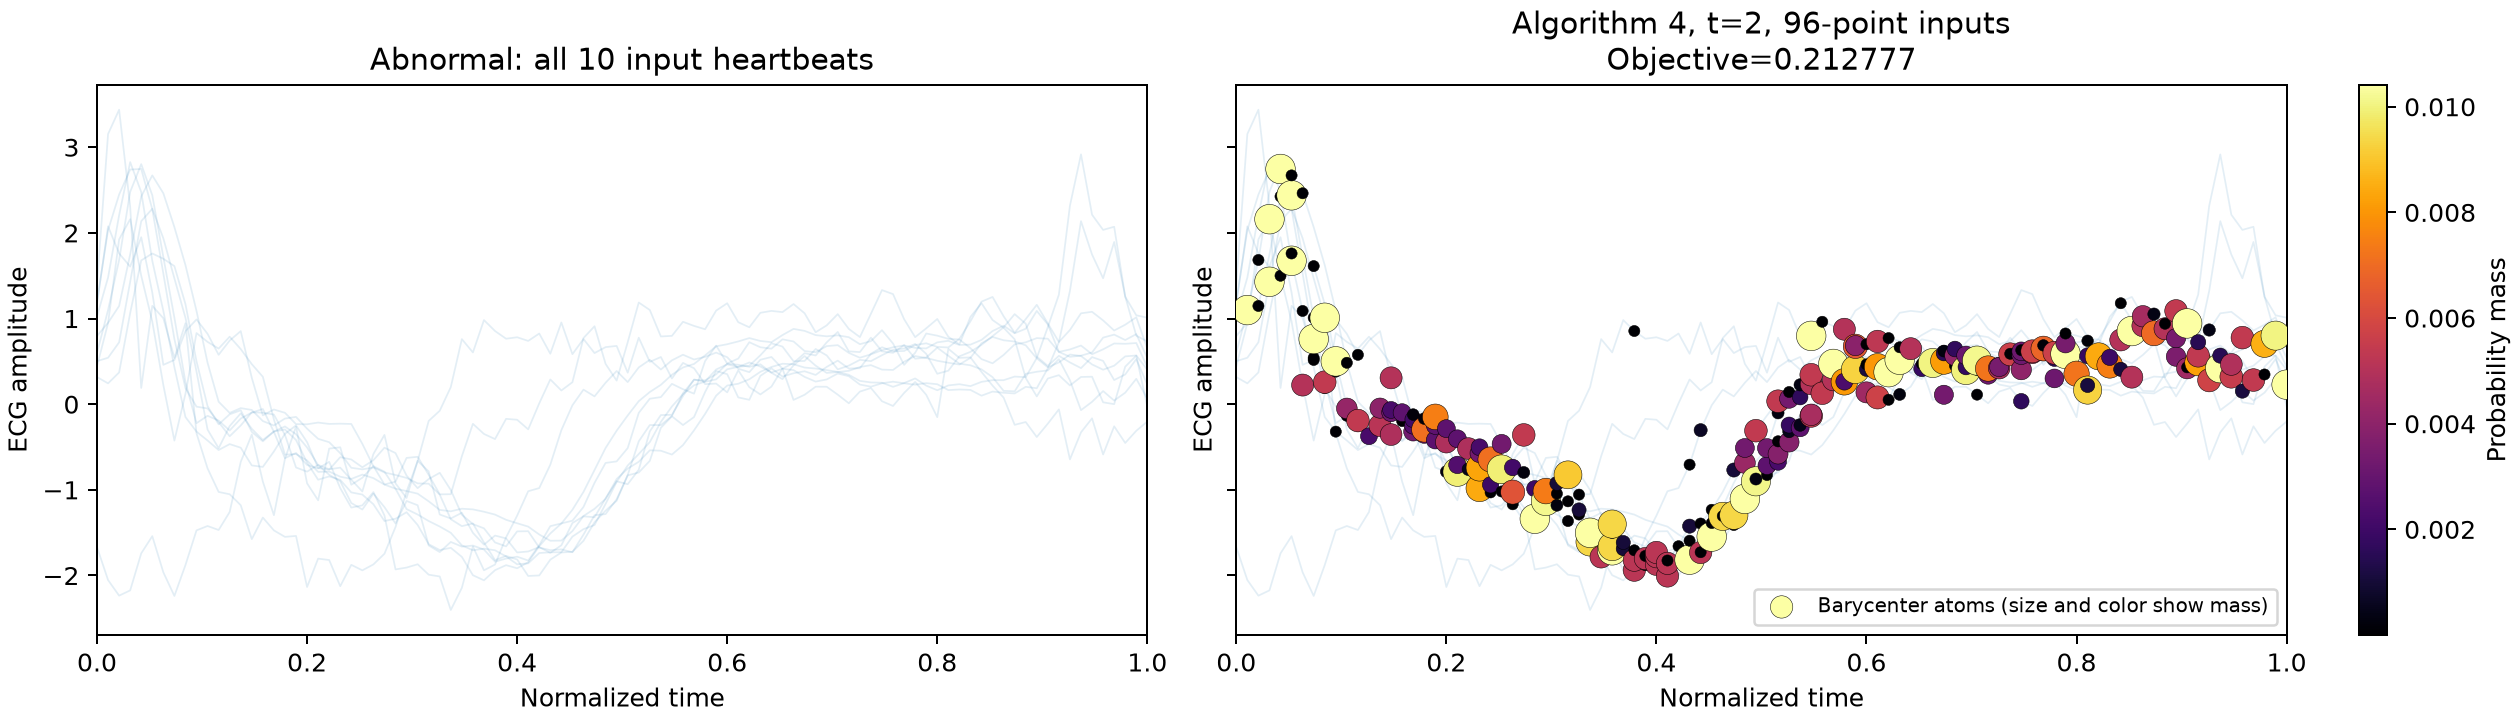

Source data for this figure (header and first rows):
normalized_time, ecg_amplitude, probability_weight
0.000000000000000000e+00, -1.668193100000000095e+00, -9.179778483090249489e-12
0.000000000000000000e+00, 3.166461600000000098e-01, 3.231174267785264355e-27
0.000000000000000000e+00, 4.436209099999999794e-01, 0.000000000000000000e+00
0.000000000000000000e+00, 5.020554799999999984e-01, 0.000000000000000000e+00
0.000000000000000000e+00, 5.982413699999999945e-01, 0.000000000000000000e+00
0.000000000000000000e+00, 7.956747499999999862e-01, 0.000000000000000000e+00
0.000000000000000000e+00, 1.023578400000000110e+00, 0.000000000000000000e+00
0.000000000000000000e+00, 1.168874100000000027e+00, 3.231174267785264355e-27
0.000000000000000000e+00, 1.205006199999999916e+00, 0.000000000000000000e+00
0.000000000000000000e+00, 1.398340799999999939e+00, 0.000000000000000000e+00
1.052631578900000038e-02, -2.053334700000000179e+00, 0.000000000000000000e+00
1.052631578900000038e-02, 2.431990800000000119e-01, 0.000000000000000000e+00
1.052631578900000038e-02, 5.421626499999999682e-01, -8.778894012030902260e-10
1.052631578900000038e-02, 9.472850299999999724e-01, 0.000000000000000000e+00
1.052631578900000038e-02, 9.502403999999999851e-01, 0.000000000000000000e+00
1.052631578900000038e-02, 1.098728799999999950e+00, 1.041664735380144757e-02
1.052631578900000038e-02, 1.478541600000000011e+00, 0.000000000000000000e+00
1.052631578900000038e-02, 2.031855399999999978e+00, 0.000000000000000000e+00
1.052631578900000038e-02, 2.075900799999999879e+00, 0.000000000000000000e+00
1.052631578900000038e-02, 3.154081699999999877e+00, 0.000000000000000000e+00
2.105263157899999946e-02, -2.235332300000000050e+00, 0.000000000000000000e+00
2.105263157899999946e-02, 3.704714399999999852e-01, 0.000000000000000000e+00
2.105263157899999946e-02, 7.223834799999999667e-01, 0.000000000000000000e+00
2.105263157899999946e-02, 1.146667899999999962e+00, 1.511205984402281934e-08
2.105263157899999946e-02, 1.683528700000000100e+00, 4.485830606821642244e-08
2.105263157899999946e-02, 1.760140500000000108e+00, -2.358850651928297985e-10
2.105263157899999946e-02, 1.924084399999999917e+00, 0.000000000000000000e+00
2.105263157899999946e-02, 2.206047400000000103e+00, 6.462348535570528710e-27
2.105263157899999946e-02, 2.447293699999999905e+00, 0.000000000000000000e+00
2.105263157899999946e-02, 3.437720800000000132e+00, 0.000000000000000000e+00
3.157894736800000157e-02, -2.173837199999999914e+00, 0.000000000000000000e+00
3.157894736800000157e-02, 1.063738099999999909e+00, 0.000000000000000000e+00
3.157894736800000157e-02, 1.428885200000000077e+00, 1.041659985945077478e-02
3.157894736800000157e-02, 1.606445899999999982e+00, -2.450456502488625662e-10
3.157894736800000157e-02, 1.749125199999999936e+00, 0.000000000000000000e+00
3.157894736800000157e-02, 2.159789700000000146e+00, 1.041665089137581816e-02
3.157894736800000157e-02, 2.305670500000000178e+00, 0.000000000000000000e+00
3.157894736800000157e-02, 2.478913400000000156e+00, -3.231174267785264355e-27
3.157894736800000157e-02, 2.739447900000000047e+00, -2.045313338554846530e-12
3.157894736800000157e-02, 2.826309100000000019e+00, 0.000000000000000000e+00
4.210526315799999891e-02, -1.741502000000000105e+00, 0.000000000000000000e+00
4.210526315799999891e-02, 1.894286299999999867e-01, -1.292469707114105742e-26
4.210526315799999891e-02, 1.499446800000000080e+00, 5.470029154511037286e-08
4.210526315799999891e-02, 1.678187099999999932e+00, -7.838407279611592283e-09
4.210526315799999891e-02, 1.949045600000000045e+00, 0.000000000000000000e+00
4.210526315799999891e-02, 2.136515800000000187e+00, 0.000000000000000000e+00
4.210526315799999891e-02, 2.425801599999999780e+00, 5.315705228555467292e-09
4.210526315799999891e-02, 2.476264200000000137e+00, -1.993954013863018662e-09
4.210526315799999891e-02, 2.745889899999999884e+00, 1.041663288242897917e-02
4.210526315799999891e-02, 2.802412700000000090e+00, 0.000000000000000000e+00
5.263157894699999756e-02, -1.540802199999999900e+00, 0.000000000000000000e+00
5.263157894699999756e-02, 9.645077600000000473e-01, 0.000000000000000000e+00
5.263157894699999756e-02, 1.147842000000000029e+00, 0.000000000000000000e+00
5.263157894699999756e-02, 1.302842099999999892e+00, -2.584939414228211484e-26
5.263157894699999756e-02, 1.674356600000000084e+00, 1.041661021817518774e-02
5.263157894699999756e-02, 1.759557500000000108e+00, 1.589004096148658170e-08
5.263157894699999756e-02, 2.276355300000000081e+00, 0.000000000000000000e+00
5.263157894699999756e-02, 2.281149000000000093e+00, 0.000000000000000000e+00
5.263157894699999756e-02, 2.438696000000000197e+00, 1.041666916417710587e-02
5.263157894699999756e-02, 2.670964099999999952e+00, 2.261656295005180593e-09
... 900 more rows
